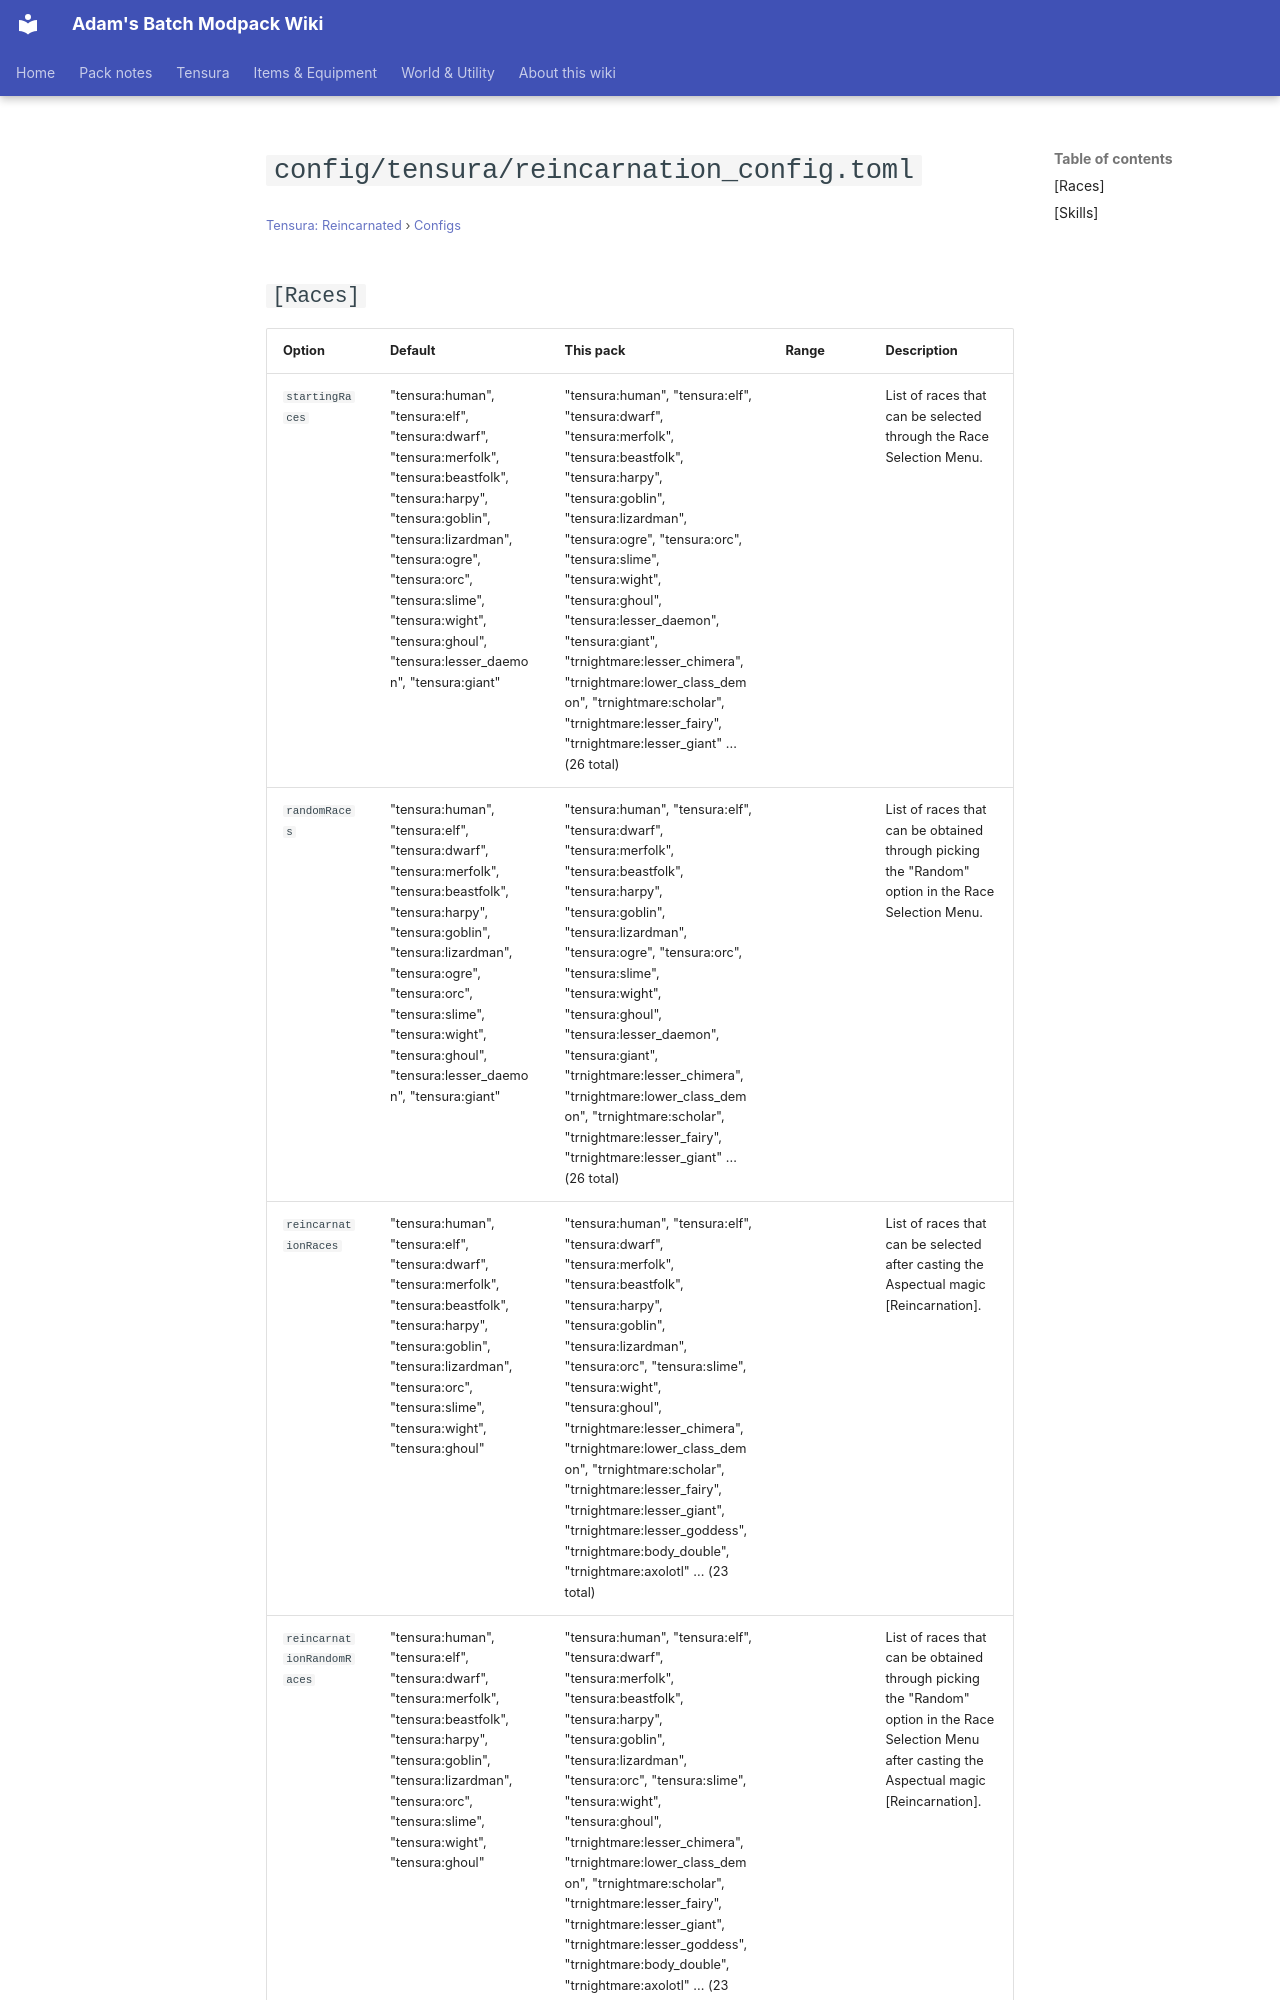

repository: Proteus-Nell/Adams-Batch-MC-Modpack-Wiki · page: tensura-reincarnated/configs/config-tensura-reincarnation-config/index.html · generator: mkdocs

# `config/tensura/reincarnation_config.toml`

<small>[Tensura: Reincarnated](../index.md) &rsaquo; [Configs](index.md)</small>

## `[Races]`

| Option | Default | This pack | Range | Description |
|---|---|---|---|---|
| `startingRaces` | "tensura:human", "tensura:elf", "tensura:dwarf", "tensura:merfolk", "tensura:beastfolk", "tensura:harpy", "tensura:goblin", "tensura:lizardman", "tensura:ogre", "tensura:orc", "tensura:slime", "tensura:wight", "tensura:ghoul", "tensura:lesser_daemon", "tensura:giant" | "tensura:human", "tensura:elf", "tensura:dwarf", "tensura:merfolk", "tensura:beastfolk", "tensura:harpy", "tensura:goblin", "tensura:lizardman", "tensura:ogre", "tensura:orc", "tensura:slime", "tensura:wight", "tensura:ghoul", "tensura:lesser_daemon", "tensura:giant", "trnightmare:lesser_chimera", "trnightmare:lower_class_demon", "trnightmare:scholar", "trnightmare:lesser_fairy", "trnightmare:lesser_giant" ... (26 total) |  | List of races that can be selected through the Race Selection Menu. |
| `randomRaces` | "tensura:human", "tensura:elf", "tensura:dwarf", "tensura:merfolk", "tensura:beastfolk", "tensura:harpy", "tensura:goblin", "tensura:lizardman", "tensura:ogre", "tensura:orc", "tensura:slime", "tensura:wight", "tensura:ghoul", "tensura:lesser_daemon", "tensura:giant" | "tensura:human", "tensura:elf", "tensura:dwarf", "tensura:merfolk", "tensura:beastfolk", "tensura:harpy", "tensura:goblin", "tensura:lizardman", "tensura:ogre", "tensura:orc", "tensura:slime", "tensura:wight", "tensura:ghoul", "tensura:lesser_daemon", "tensura:giant", "trnightmare:lesser_chimera", "trnightmare:lower_class_demon", "trnightmare:scholar", "trnightmare:lesser_fairy", "trnightmare:lesser_giant" ... (26 total) |  | List of races that can be obtained through picking the "Random" option in the Race Selection Menu. |
| `reincarnationRaces` | "tensura:human", "tensura:elf", "tensura:dwarf", "tensura:merfolk", "tensura:beastfolk", "tensura:harpy", "tensura:goblin", "tensura:lizardman", "tensura:orc", "tensura:slime", "tensura:wight", "tensura:ghoul" | "tensura:human", "tensura:elf", "tensura:dwarf", "tensura:merfolk", "tensura:beastfolk", "tensura:harpy", "tensura:goblin", "tensura:lizardman", "tensura:orc", "tensura:slime", "tensura:wight", "tensura:ghoul", "trnightmare:lesser_chimera", "trnightmare:lower_class_demon", "trnightmare:scholar", "trnightmare:lesser_fairy", "trnightmare:lesser_giant", "trnightmare:lesser_goddess", "trnightmare:body_double", "trnightmare:axolotl" ... (23 total) |  | List of races that can be selected after casting the Aspectual magic [Reincarnation]. |
| `reincarnationRandomRaces` | "tensura:human", "tensura:elf", "tensura:dwarf", "tensura:merfolk", "tensura:beastfolk", "tensura:harpy", "tensura:goblin", "tensura:lizardman", "tensura:orc", "tensura:slime", "tensura:wight", "tensura:ghoul" | "tensura:human", "tensura:elf", "tensura:dwarf", "tensura:merfolk", "tensura:beastfolk", "tensura:harpy", "tensura:goblin", "tensura:lizardman", "tensura:orc", "tensura:slime", "tensura:wight", "tensura:ghoul", "trnightmare:lesser_chimera", "trnightmare:lower_class_demon", "trnightmare:scholar", "trnightmare:lesser_fairy", "trnightmare:lesser_giant", "trnightmare:lesser_goddess", "trnightmare:body_double", "trnightmare:axolotl" ... (23 total) |  | List
